Run: headless pygame with SDL's dummy video driver; simulated clock (each Clock.tick advances the game by its frame time, no real sleeping); random seed 0; keys injected as events and as key.get_pressed() state; mouse plan: one left click at the window centre at the start of phase 2, then a move to the lower-right quarter at the start of phase 3.
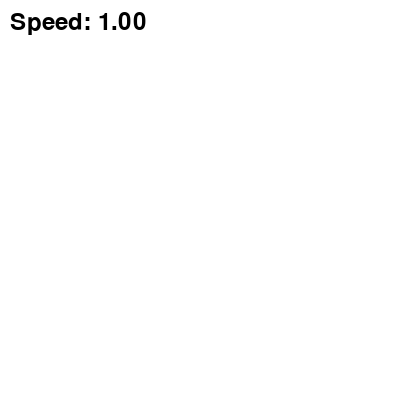
Frame 1 of 4 · flips 1–60 · no input
Frame 2 of 4 · flips 61–180 · clicked the window centre · tapped SPACE, RETURN · held RIGHT (→), D · screen unchanged from frame 1, image omitted
Frame 3 of 4 · flips 181–300 · moved the mouse to the lower-right quarter · held DOWN (↓), S · screen unchanged from frame 2, image omitted
Frame 4 of 4 · flips 301–420 · held LEFT (←), A, UP (↑), W · screen unchanged from frame 3, image omitted

The pygame program that drew these frames:

import pygame
import sys

# Initialize Pygame
pygame.init()

# Constants
WIDTH, HEIGHT = 400, 400
BACKGROUND_COLOR = (255, 255, 255)
CIRCLE_COLOR = (0, 0, 0)
FONT_SIZE = 36
MIN_INTERVAL = 100  # Minimum interval in milliseconds

# Initialize screen
screen = pygame.display.set_mode((WIDTH, HEIGHT))
pygame.display.set_caption("Mouse Click and Hold")

# Font for displaying the speed
font = pygame.font.Font(None, FONT_SIZE)

# Initialize variables
speed = 1
counter = 0
holding = False
interval = 1000  # Initial interval (1 second)
last_draw_time = 0
clock = pygame.time.Clock()

running = True
while running:
    screen.fill(BACKGROUND_COLOR)

    for event in pygame.event.get():
        if event.type == pygame.QUIT:
            running = False

    mouse_pos = pygame.mouse.get_pos()
    mouse_state = pygame.mouse.get_pressed()
    current_time = pygame.time.get_ticks()

    if mouse_state[0]:  # Check if the left mouse button is held down
        if not holding:
            holding = True
            counter = 0
            last_draw_time = current_time
        elif current_time - last_draw_time >= interval:
            counter += speed
            speed *= 1.02  # Adjust the exponent value as needed
            last_draw_time = current_time

    else:
        holding = False
        speed = 1

    # Draw a circle
    pygame.draw.circle(screen, CIRCLE_COLOR, mouse_pos, int(counter))

    # Display the speed
    speed_text = font.render(f"Speed: {speed:.2f}", True, (0, 0, 0))
    screen.blit(speed_text, (10, 10))

    pygame.display.flip()
    clock.tick(60)

    # Reduce the interval gradually
    if interval > MIN_INTERVAL:
        interval -= 1

pygame.quit()
sys.exit()
